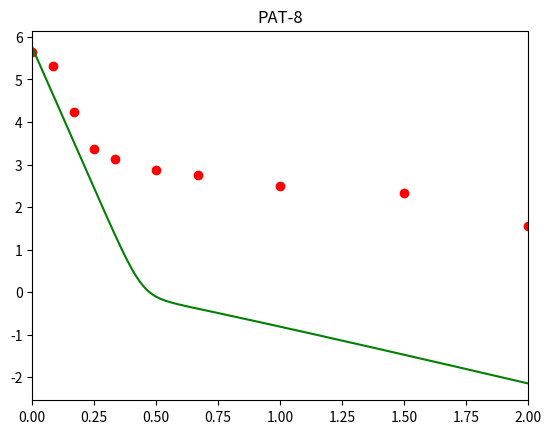

Write the Python code that produced this figure.
import numpy as np 
import matplotlib.pyplot as plt


#Inicializacao

#variaveis de inicializacao
ageFim  = 50
deltaA   = 0.1 #passo no age
ageNpts = int(ageFim/deltaA ) + 1
agePt = np.linspace(0, ageFim, ageNpts)
ageCont = 0


tempoFim = 2
deltaT   = 0.01 #passo no tempo
tempoNpts = int(tempoFim/deltaT) + 1 
tempoPt = np.linspace(0, tempoFim, tempoNpts)
tempoCont = 0


#parametros
s     = 1.3*10**5
d     = 0.01
betta = 5*10**-8
c     = 26.30
delta = 0.58
rho   = 8.180
alpha = 20
r     = 1.49


k     = 0.80 # coeficiente da funcao exponencial de atraso na exportacao de RNA positivo
tau   = 0.50 # tempo de atraso para a exportacao de RNA positivo
n     = 1.00 # atraso de delta
Rmax  = 50.0 # numero maximo de RNA negativo / complexo de replicacao (Rn)
sigma = 1.30 # taxa de formacao de complexos de replicacao
mu_t  = 0.89 # decaimento natural de Rt
theta = 0.90 # taxa de disponibilidade para traducao
mu_c  = 2.55 # decaimento natural de Rc e Rn


epsilon_s     = 0.998 # efetividade da terapia em diminuir ou bloquear a exportacao de RNA positivo
epsilon_alpha = 0.928 # efetividade da terapia em diminuir ou bloquear a replicacao de RNA positivo
epsilon_r     = 0.47 # efetividade da terapia em diminuir ou bloquear a replicacao de RNA negativo
kappa_t       = 1.000 # fator para aumentar a degradacao de RNA positivo disponivel para traducao
kappa_c       = 1.000 # fator para aumentar a degradacao de RNA positivo e negativo no complexo de replicacao

tol  = 10**-4 # tolerancia

#variaveis 

I = np.zeros((tempoNpts, ageNpts))
Rp = np.zeros((tempoNpts, ageNpts))
Rt = np.zeros((tempoNpts, ageNpts))
Rn = np.zeros((tempoNpts, ageNpts))
V = np.zeros(tempoNpts)
T = np.zeros(tempoNpts)

#condicoes iniciais
T0 = 1.3*10**5


#PAT8:
V0 = 5.64*pow(10,5)

I0_t0 = betta*T0*V0
Rt0_t0 = 1
Rp0_t0 = 0
Rn0_t0 = 0


T[0] = T0
V[0] = V0

Rt[0][0] = Rt0_t0
Rp[0][0] = Rp0_t0
Rn[0][0] = Rn0_t0
I[0][0] = I0_t0

rho1 = 0.00

# Condicao inicial para as EDPs
for ageCont in range(1, ageNpts):
    I[0][ageCont] = (betta*T[0]*V[0]*np.exp(-deltaA*ageCont))*deltaA + I[0][ageCont-1]
    
    if ageCont*deltaA < tau:
        rho1 = 0
    else:
        rho1 = (1 - np.exp(-k*((ageCont*deltaA) - tau)))*rho
    
    Rn[0][ageCont] = (r*Rp[0][ageCont-1] - r*Rp[0][ageCont-1]*(Rn[0][ageCont-1]/Rmax) 
    - mu_c*Rn[0][ageCont-1])*deltaA + Rn[0][ageCont-1]

    Rp[0][ageCont] = (alpha*Rn[0][ageCont-1] + sigma*Rt[0][ageCont-1] 
    - theta*Rp[0][ageCont-1]- rho1*Rp[0][ageCont-1]
    - mu_c*Rp[0][ageCont-1])*deltaA + Rp[0][ageCont-1]

    Rt[0][ageCont] = (theta*Rp[0][ageCont-1] - sigma*Rt[0][ageCont-1] 
    - rho1*Rt[0][ageCont-1] - mu_t*Rt[0][ageCont-1])*deltaA + Rt[0][ageCont-1]
    
    

#Fim da inicializacao

def calcIntegral(I,Rp,Rt):
    soma = 0.0
    for a in range(0, ageNpts):
        soma = soma + I[a]*Rp[a]*Rt[a]
    return soma/float(ageNpts)
#duvida: a calcIntegral2 so eh usada para calcular N, mas estava comentado no HCV_model.cpp
    #tiro essa funcao ou deixo??
# Barbara: como esta calculando o N?
def calcIntegral2(v1, v2):
    soma = 0.0
    for a in range(0, ageNpts):
        soma = soma + v1[a]*v2[a]*np.exp(-delta*a)
    return soma/float(ageNpts)    


#Solve

for t in range(1, tempoNpts):
   
    T[t] = (s - d*T[t-1] - betta*V[t-1]*T[t-1])*deltaT + T[t-1]
    
    V[t] =  deltaT*((1 - epsilon_s)*rho*calcIntegral(I[t-1],Rp[t-1],Rt[t-1]) 
    - c*V[t-1]) + V[t-1]
    
    rho1 = 0.0
    
    Rp[t][0] = 0
    Rn[t][0] = 0
    Rt[t][0] = 1
    I[t][0]  = betta*V[t]*T[t] 
    
    for a in range(1, ageNpts):
        
        if(float(a*deltaA) < tau):
            rho1 = 0
        else:
            rho1 = rho*(1 - np.exp(-k*(float(a*deltaA) - tau)))
            
        I[t][a] = (-delta*I[t-1][a] - (I[t-1][a] - I[t-1][a-1])/deltaA)*deltaT + I[t-1][a]
        
        Rn[t][a] = ((1 - epsilon_r)*r*Rp[t-1][a]*(1 - (Rn[t-1][a]/Rmax)) - kappa_c*mu_c*Rn[t-1][a]
                     - (Rn[t-1][a] - Rn[t-1][a-1])/(deltaA ))*deltaT + Rn[t-1][a]
        
        Rp[t][a] = ((1 - epsilon_alpha)*alpha*Rn[t-1][a] + sigma*Rt[t-1][a] - theta*Rp[t-1][a]
		            - (1- epsilon_s)*rho1*Rp[t-1][a] - kappa_c*mu_c*Rp[t-1][a]
                    - (Rp[t-1][a] - Rp[t-1][a-1])/(deltaA))*deltaT + Rp[t-1][a]
        
        Rt[t][a] = (theta*Rp[t-1][a] - sigma*Rt[t-1][a] - (1 - epsilon_s)*rho1*Rt[t-1][a] - kappa_t*mu_t*Rt[t-1][a]
                    - (Rt[t-1][a] - Rt[t-1][a-1])/(deltaA))*deltaT + Rt[t-1][a]
        
"""
plt.plot(agePt, Rp[0,:], 'g')

plt.plot(agePt, Rp[50, :], 'r')

plt.plot(agePt, Rp[100, :], 'b')

plt.plot(agePt, Rp[150, :], 'y')

plt.plot(agePt, Rp[200, :])

plt.legend(["0 Horas", "12 Horas", "24 Horas", "36 Horas", "48 Horas"])    

"""

#Plot do gráfico de VxT

t = [0, 0.083, 0.167, 0.25, 0.333, 0.5, 0.667, 1, 1.5, 2 ]

PAT8 = [5.64, 5.31, 4.23, 3.36, 3.14, 2.86, 2.75, 2.50, 2.32, 1.56]

plt.title("PAT-8")
plt.xlim(0, tempoFim)
logV = np.log10(V)
plt.plot(t, PAT8, 'ro')
plt.plot(tempoPt, logV, 'g')
